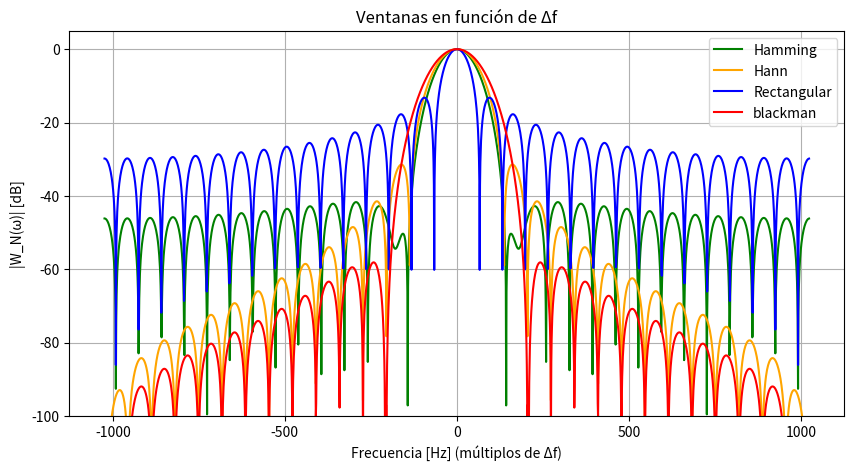

The matplotlib source for this figure:
# -*- coding: utf-8 -*-
"""
Created on Thu Sep  4 22:54:05 2025

@author: JGL
"""
#!/usr/bin/env python3
# -- coding: utf-8 --
"""
Created on Thu Sep  4 20:20:58 2025

@author: milenawaichnan
"""

import numpy as np
import matplotlib.pyplot as plt
from numpy.fft import fft, fftshift
from scipy import signal

def mi_funcion_cos (A0, offset, fx, phase, nn, fs):
    tiempo = np.arange(0, N * Ts, Ts)
    x = A0 * np.cos(2 * np.pi * fx * tiempo)
    return tiempo, x

#todos estos parametros sirven si no defino mi funcion, uso np.sin(2 * np.pi * fx * tiempo) directamente
N = 31 #si pongo 31 queda igual al del holton, si pongo otro N se ve mas colapsado
#fs = 500 ## si mi fs != a N estoy cambiando mi relacion de 1/deltaf = N.Ts = 1 y cambio el tiempo.
fs = 31
  ##esto quiere decir que yo voy a tomar 1000 muestras por segundo. 
deltaF = fs / N
Ts = 1 / fs
#fx = 1000

tiempo1, x1 = mi_funcion_cos(A0 = 1, offset = 0, fx = 1 , phase = 0, nn = N, fs = fs/2)


#x_BH = x1 * ventana_BH
ventana_rectangular = np.ones(N)

ventana_BH = signal.windows.blackmanharris(N)
ventana_B = signal.windows.blackman(N)  # Blackman (no Harris) para coincidir con la lámina

ventana_Hamming = signal.windows.hamming(N)

ventana_Hann = signal.windows.hann(N)

ventana_FT = signal.windows.flattop(N)
Nfft = 2048   

k = np.arange(-Nfft//2, Nfft//2)   # índice entero
freq = k * deltaF 

#plt.figure()
A = fft(ventana_BH, Nfft) / (len(ventana_BH)/2.0)
B = fft(ventana_Hamming, Nfft) / (len(ventana_Hamming)/2.0)
C = fft(ventana_Hann, Nfft )/ (len(ventana_Hann)/2.0)
D = fft(ventana_rectangular, Nfft) / (len(ventana_rectangular)/2.0)
E = fft(ventana_FT, Nfft) / (len(ventana_FT)/2.0)
F = fft(ventana_B, Nfft) / (len(ventana_B)/2.0)

#freq = np.linspace(-0.5, 0.5, 2048)

responseBH = 20 * np.log10(np.abs(fftshift(A / abs(A).max())))
responseHamming = 20 * np.log10(np.abs(fftshift(B / abs(B).max())))
responseHann = 20 * np.log10(np.abs(fftshift(C / abs(C).max())))
responseRect = 20 * np.log10(np.abs(fftshift(D / abs(D).max())))
responseFT = 20 * np.log10(np.abs(fftshift(E / abs(E).max())))
responseB = 20 * np.log10(np.abs(fftshift(F / abs(F).max())))

rango = np.abs(freq) <= 2048  # solo los múltiplos de Δf entre -50 y 50

# Gráfico
plt.figure(figsize=(10,5))
#plt.plot(freq[rango], responseBH[rango], color="red", label='Blackman Harris')
plt.plot(freq[rango], responseHamming[rango], color="green", label='Hamming')
plt.plot(freq[rango], responseHann[rango], color="orange", label='Hann')
plt.plot(freq[rango], responseRect[rango], color="blue", label='Rectangular')
#plt.plot(freq[rango], responseFT[rango], color="brown", label='Flattop')
plt.plot(freq[rango], responseB[rango], color="red", label='blackman')
plt.legend()
plt.grid()

plt.title("Ventanas en función de Δf")
plt.ylabel("|W_N(ω)| [dB]")
plt.xlabel("Frecuencia [Hz] (múltiplos de Δf)")
plt.ylim(-100, 5)  # límite en dB para ver mejor

plt.show()